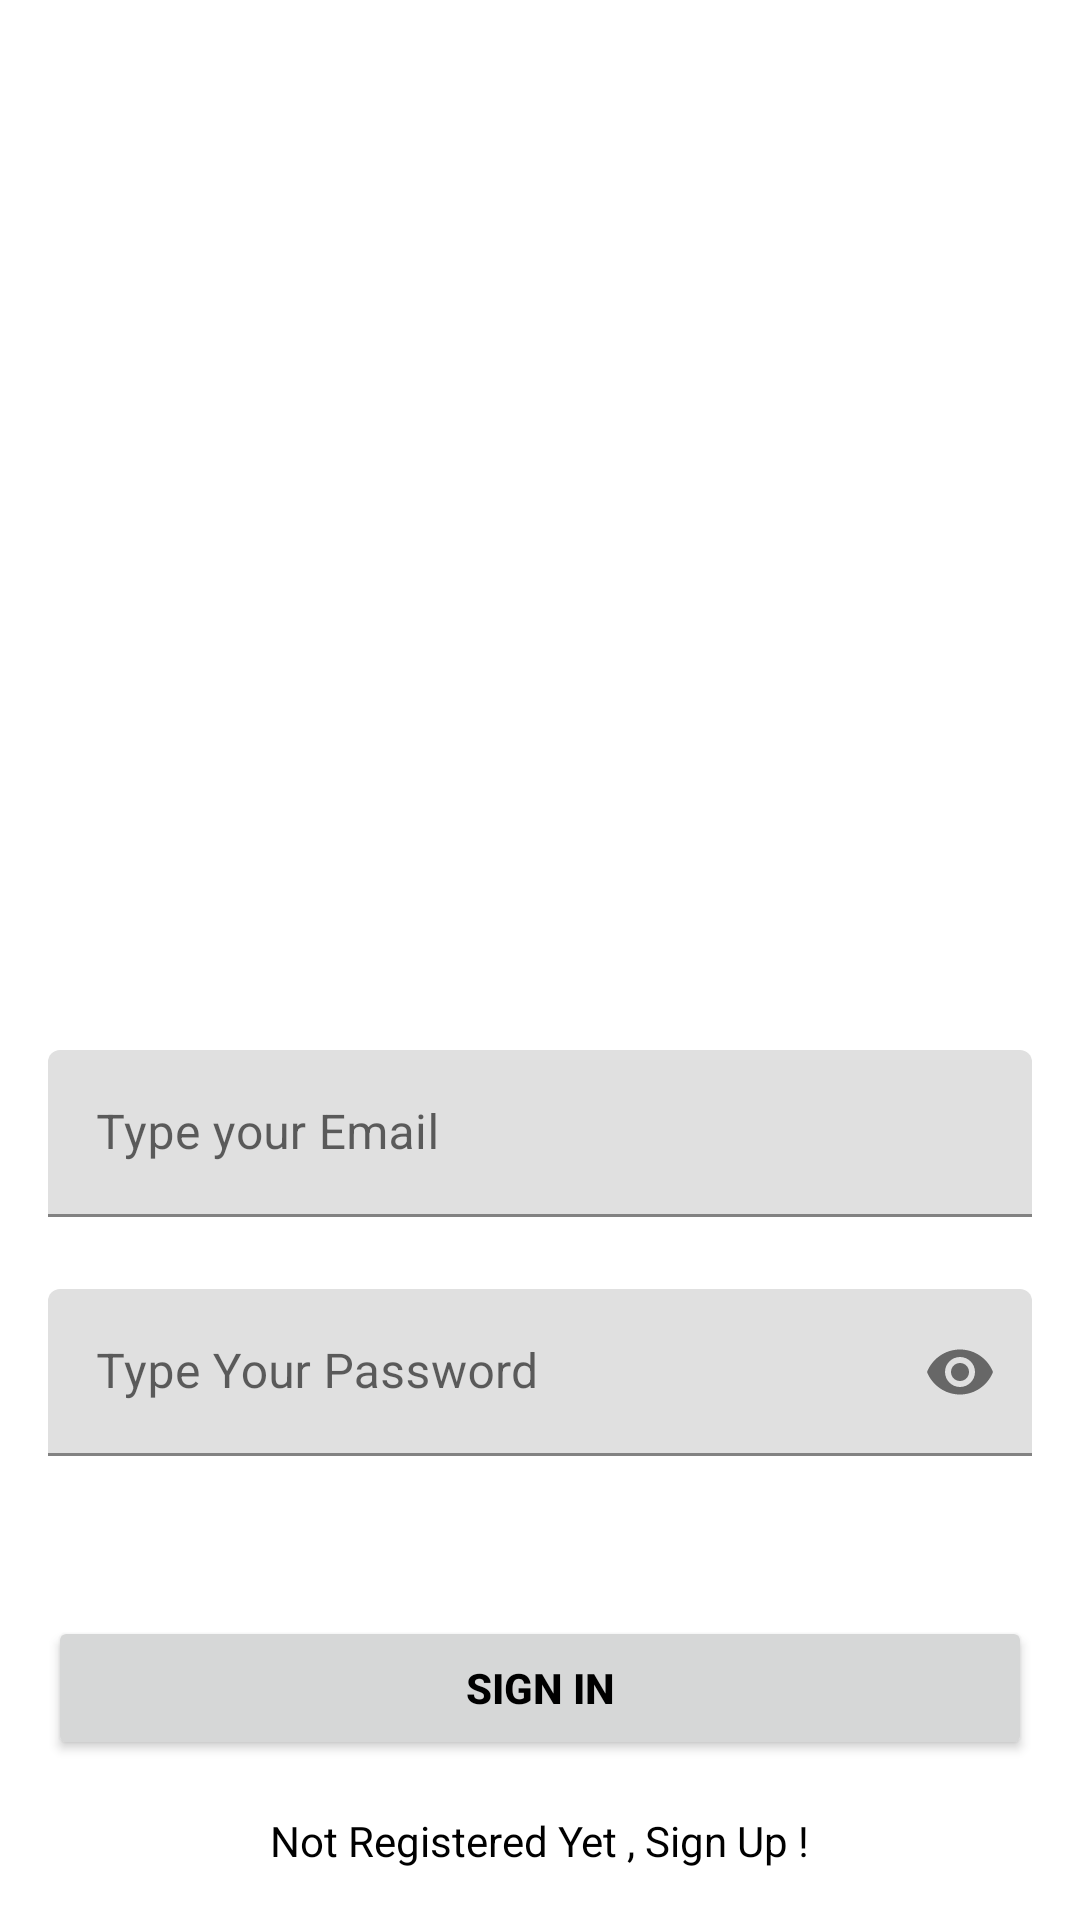

Produce the Android XML layout that renders to this screen, including the resource entries it uses.
<!-- AndroidManifest.xml: application theme Theme.MyApplication -->
<!-- res/layout/activity_sign_in.xml -->
<?xml version="1.0" encoding="utf-8"?>
<androidx.constraintlayout.widget.ConstraintLayout xmlns:android="http://schemas.android.com/apk/res/android"
    xmlns:app="http://schemas.android.com/apk/res-auto"
    xmlns:tools="http://schemas.android.com/tools"
    android:layout_width="match_parent"
    android:layout_height="match_parent"
    tools:context=".ui.SignInActivity">


    <com.google.android.material.textfield.TextInputLayout
        android:id="@+id/emailLayout"

        android:layout_width="match_parent"
        android:layout_height="wrap_content"
        android:layout_marginHorizontal="16dp"
        android:layout_marginTop="350dp"

        app:layout_constraintEnd_toEndOf="parent"
        app:layout_constraintHorizontal_bias="0.5"
        app:layout_constraintStart_toStartOf="parent"
        app:layout_constraintTop_toTopOf="parent">

        <com.google.android.material.textfield.TextInputEditText
            android:id="@+id/emailEt"

            android:layout_width="match_parent"
            android:layout_height="wrap_content"
            android:hint="Type your Email"
            android:inputType="textEmailAddress" />
    </com.google.android.material.textfield.TextInputLayout>

    <com.google.android.material.textfield.TextInputLayout
        android:id="@+id/passwordLayout"
        android:layout_width="match_parent"
        android:layout_height="wrap_content"
        android:layout_marginHorizontal="16dp"
        android:layout_marginTop="24dp"
        app:layout_constraintEnd_toEndOf="parent"
        app:layout_constraintHorizontal_bias="0.5"
        app:layout_constraintStart_toStartOf="parent"
        app:layout_constraintTop_toBottomOf="@id/emailLayout"
        app:passwordToggleEnabled="true">

        <com.google.android.material.textfield.TextInputEditText
            android:id="@+id/passET"
            android:layout_width="match_parent"
            android:layout_height="wrap_content"
            android:hint="Type Your Password"
            android:inputType="textPassword" />
    </com.google.android.material.textfield.TextInputLayout>

    <androidx.appcompat.widget.AppCompatButton
        android:id="@+id/button"
        android:layout_width="0dp"
        android:layout_height="wrap_content"
        android:layout_marginHorizontal="16dp"
        android:text="Sign In"
        android:textColor="@color/black"
        android:textStyle="bold"
        app:layout_constraintBottom_toBottomOf="parent"
        app:layout_constraintEnd_toEndOf="parent"
        app:layout_constraintHorizontal_bias="0.5"
        app:layout_constraintStart_toStartOf="parent"
        app:layout_constraintTop_toBottomOf="@+id/passwordLayout" />

    <TextView
        android:id="@+id/textView"
        android:layout_width="wrap_content"
        android:layout_height="wrap_content"
        android:textColor="@color/black"
        android:text="Not Registered Yet , Sign Up !"
        app:layout_constraintBottom_toBottomOf="parent"
        app:layout_constraintEnd_toEndOf="parent"
        app:layout_constraintHorizontal_bias="0.5"
        app:layout_constraintStart_toStartOf="parent"
        app:layout_constraintTop_toBottomOf="@+id/button" />

</androidx.constraintlayout.widget.ConstraintLayout>
<!-- resources referenced by this layout -->
<resources>
  <color name="black">#FF000000</color>
  <style name="Theme.MyApplication" parent="Theme.MaterialComponents.DayNight.NoActionBar">
          
          
          <item name="colorSecondary">@color/teal_200</item>
          <item name="colorSecondaryVariant">@color/teal_700</item>
          <item name="colorOnSecondary">@color/black</item>
          
          <item name="android:statusBarColor">?attr/colorPrimaryVariant</item>
          
          <item name="colorPrimary">@color/colorPrimary</item>
          <item name="colorPrimaryDark">@color/colorPrimaryDark</item>
          <item name="colorAccent">@color/colorAccent</item>
      </style>
  <color name="teal_200">#FF03DAC5</color>
  <color name="teal_700">#FF018786</color>
  <color name="colorPrimary">#212121</color>
  <color name="colorPrimaryDark">#000000</color>
  <color name="colorAccent">#FF5252</color>
</resources>
